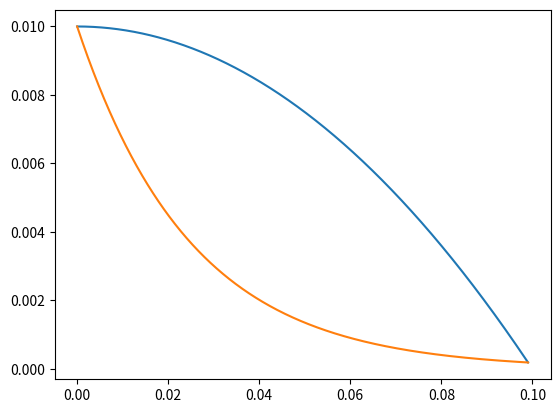
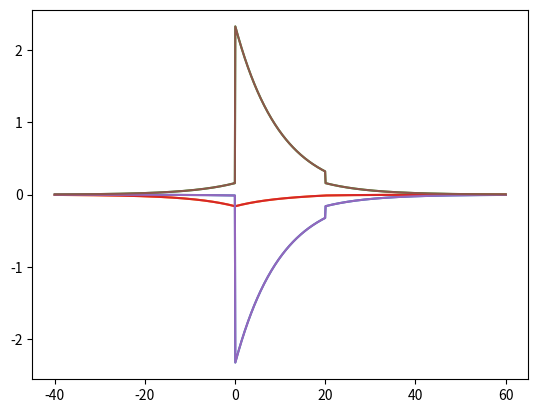

The script that saved these images, in order:
#!/usr/bin/env python3
# -*- coding: utf-8 -*-
"""
Created on Wed May 10 11:02:34 2023

[redacted]
"""

import numpy as np
import matplotlib.pyplot as plt
from scipy.optimize import root

Delta = 100
m_0 = 10
L = 20

def trascendental_equation(k, m_0, Delta, L):
    """
    Wavevector of the localized state.

    Parameters
    ----------
    m_0 : float
        Mass.
    Delta : floar
        Gap.
    L : float
        Length.

    Returns
    -------
    A function whose roots represents the trascendental equation.
        (m_0/Delta)**2 - k**2 - (m_0/Delta)**2 * np.exp(-2*k*L)=0
    """
    return (m_0/Delta)**2 - k**2 - (m_0/Delta)**2 * np.exp(-2*k*L)

def Kappa(m_0, Delta, L):
    """
    Wavevector of the localized state.

    Parameters
    ----------
    m_0 : float
        Mass.
    Delta : floar
        Gap.
    L : float
        Length.

    Returns
    -------
    The wavevector k solving:
        (m_0/Delta)**2 - k**2 = (m_0/Delta)**2 * np.exp(-2*k*L)
    """
    return root(trascendental_equation, 1, args=(m_0, Delta, L)).x

#%% Plotting trascendental equation

kappa = Kappa(m_0, Delta, L)
alpha = kappa*Delta/m_0
k = np.linspace(0, kappa, 1000)
fig, ax = plt.subplots()
ax.plot(k, [(m_0/Delta)**2 - k**2 for k in k])
ax.plot(k, [(m_0/Delta)**2 * np.exp(-2*k*L) for k in k])

def psi_1_prime(y, kappa, m_0, Delta, L):
    alpha = kappa*Delta/m_0
    C_L = np.sqrt(kappa/(2*(1-alpha)*(alpha**2-np.exp(-2*kappa*L)*kappa*L)))
    if y<=0:
        return C_L*alpha*np.exp(kappa*(y-L))
    elif (y>0 and y<=L):
        return C_L*((alpha-1)*np.exp(kappa*(y-L)) + np.exp(-kappa*(y+L)) )
    else:
        return C_L*((alpha-1)*np.exp(kappa*L) + np.exp(-kappa*L)) * np.exp(-kappa*y)

def psi_2_prime_plus(y, kappa, m_0, Delta, L):
    alpha = kappa*Delta/m_0
    C_L = np.sqrt(kappa/(2*(1-alpha)*(alpha**2-np.exp(-2*kappa*L)*kappa*L)))
    if y<=0:
        return -np.sqrt((1-alpha)/(1+alpha))*psi_1_prime(y, kappa, m_0, Delta, L)
    elif (y>0 and y<=L):
        return np.exp(kappa*L)*C_L*((alpha-1)**2*np.exp(kappa*(y-L)) - (alpha+1)*np.exp(-kappa*(y+L)) )
    else:
        return -np.sqrt((1+alpha)/(1-alpha))*psi_1_prime(y, kappa, m_0, Delta, L)

def psi_2_prime_minus(y, kappa, m_0, Delta, L):
    alpha = kappa*Delta/m_0
    C_L = np.sqrt(kappa/(2*(1-alpha)*(alpha**2-np.exp(-2*kappa*L)*kappa*L)))
    if y<=0:
        return np.sqrt((1-alpha)/(1+alpha))*psi_1_prime(y, kappa, m_0, Delta, L)
    elif (y>0 and y<=L):
        return -np.exp(kappa*L)*C_L*((alpha-1)**2*np.exp(kappa*(y-L)) - (alpha+1)*np.exp(-kappa*(y+L)) )
    else:
        return +np.sqrt((1+alpha)/(1-alpha))*psi_1_prime(y, kappa, m_0, Delta, L)


y = np.linspace(-2*L, 2*L+L, 1000)
fig, ax = plt.subplots()
#ax.plot(y, [psi_1_prime(y_value, kappa, m_0, Delta, L) for y_value in y])

def psi_1_plus(y, kappa, m_0, Delta, L):
    return 1/2*(-1j*psi_1_prime(y, kappa, m_0, Delta, L) + psi_2_prime_plus(y, kappa, m_0, Delta, L))
def psi_1_minus(y, kappa, m_0, Delta, L):
    return 1/2*(-1j*psi_1_prime(y, kappa, m_0, Delta, L) + psi_2_prime_minus(y, kappa, m_0, Delta, L))
def psi_3_plus(y, kappa, m_0, Delta, L):
    return 1/2*(-psi_1_prime(y, kappa, m_0, Delta, L) + 1j*psi_2_prime_plus(y, kappa, m_0, Delta, L))
def psi_3_minus(y, kappa, m_0, Delta, L):
    return 1/2*(-psi_1_prime(y, kappa, m_0, Delta, L) + 1j*psi_2_prime_minus(y, kappa, m_0, Delta, L))

ax.plot(y, [np.real(psi_1_plus(y_value, kappa, m_0, Delta, L)) for y_value in y])
ax.plot(y, [np.imag(psi_1_plus(y_value, kappa, m_0, Delta, L)) for y_value in y])
ax.plot(y, [np.abs(psi_1_plus(y_value, kappa, m_0, Delta, L)) for y_value in y])
ax.plot(y, [np.real(psi_3_plus(y_value, kappa, m_0, Delta, L)) for y_value in y])
ax.plot(y, [np.imag(psi_3_plus(y_value, kappa, m_0, Delta, L)) for y_value in y])
ax.plot(y, [np.abs(psi_3_plus(y_value, kappa, m_0, Delta, L)) for y_value in y])
